Run: headless pygame with SDL's dummy video driver; simulated clock (each Clock.tick advances the game by its frame time, no real sleeping); random seed 0; keys injected as events and as key.get_pressed() state; no mouse input.
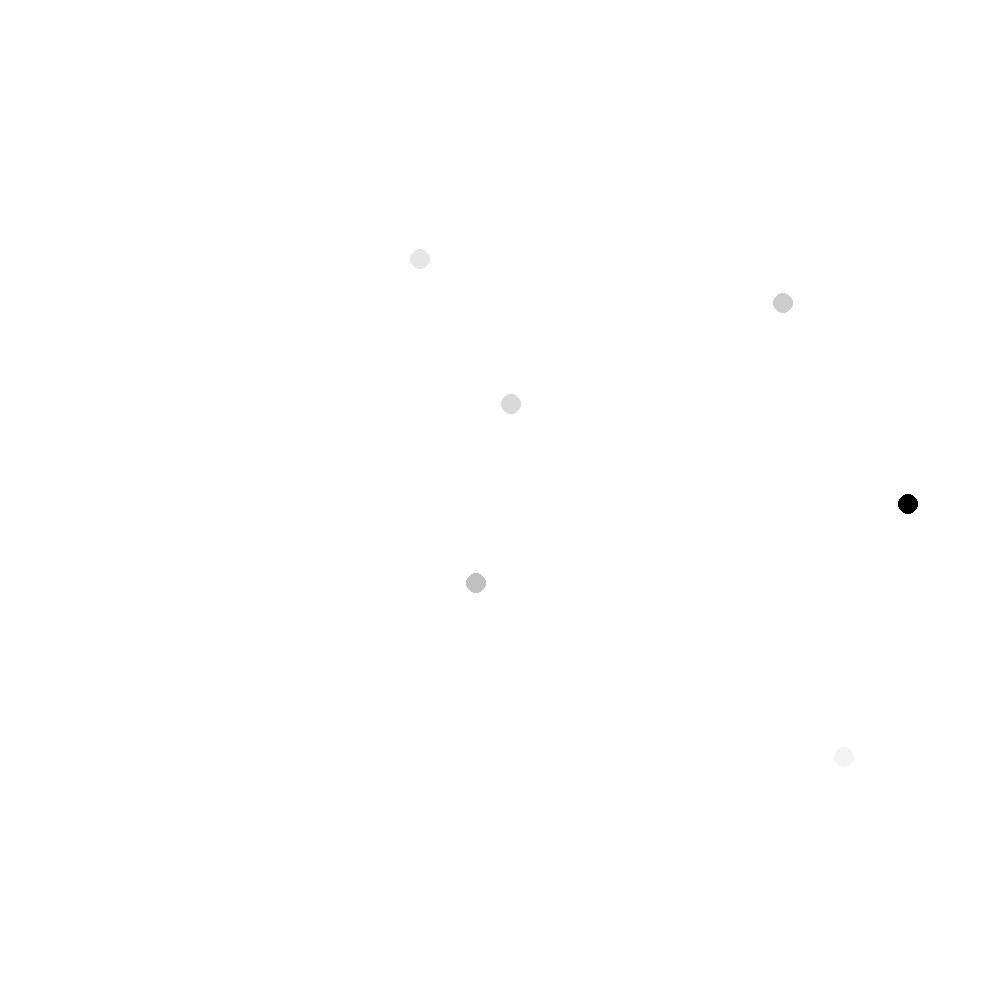
Frame 1 of 4 · flips 1–60 · no input
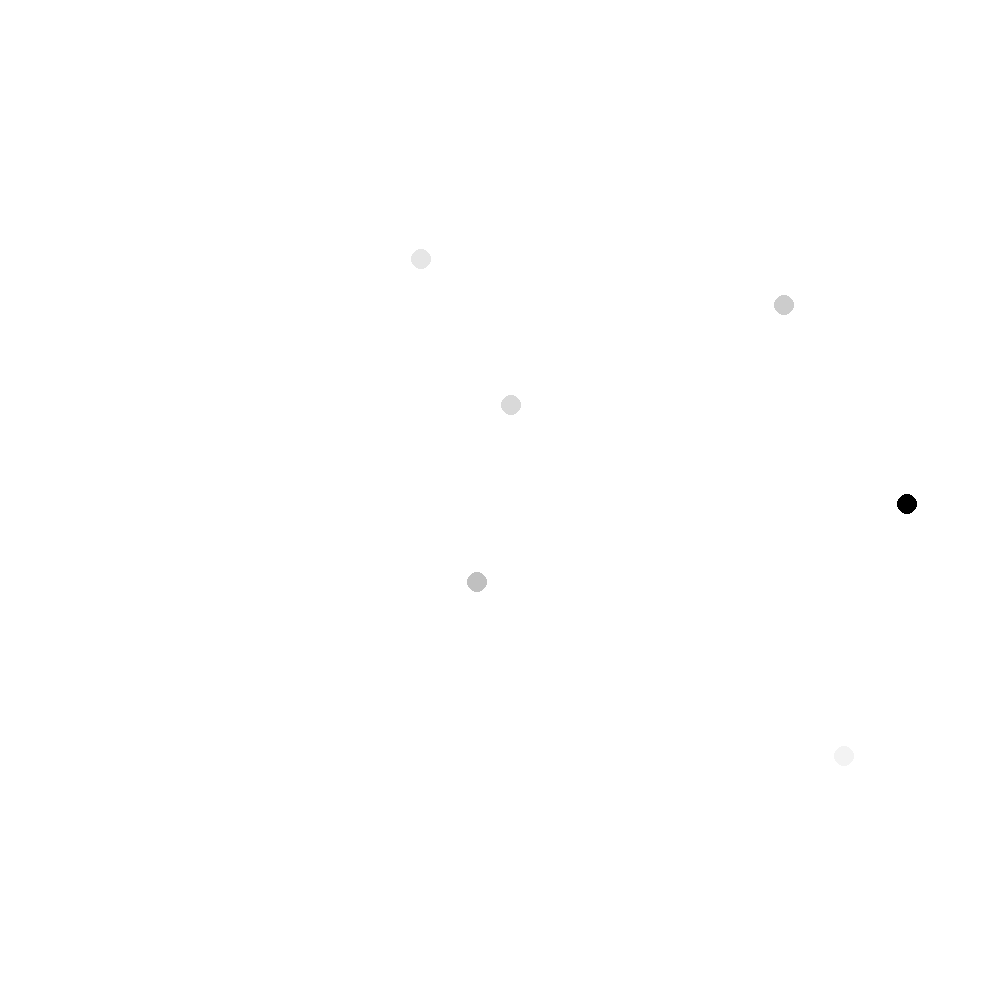
Frame 2 of 4 · flips 61–180 · tapped SPACE, RETURN · held RIGHT (→), D
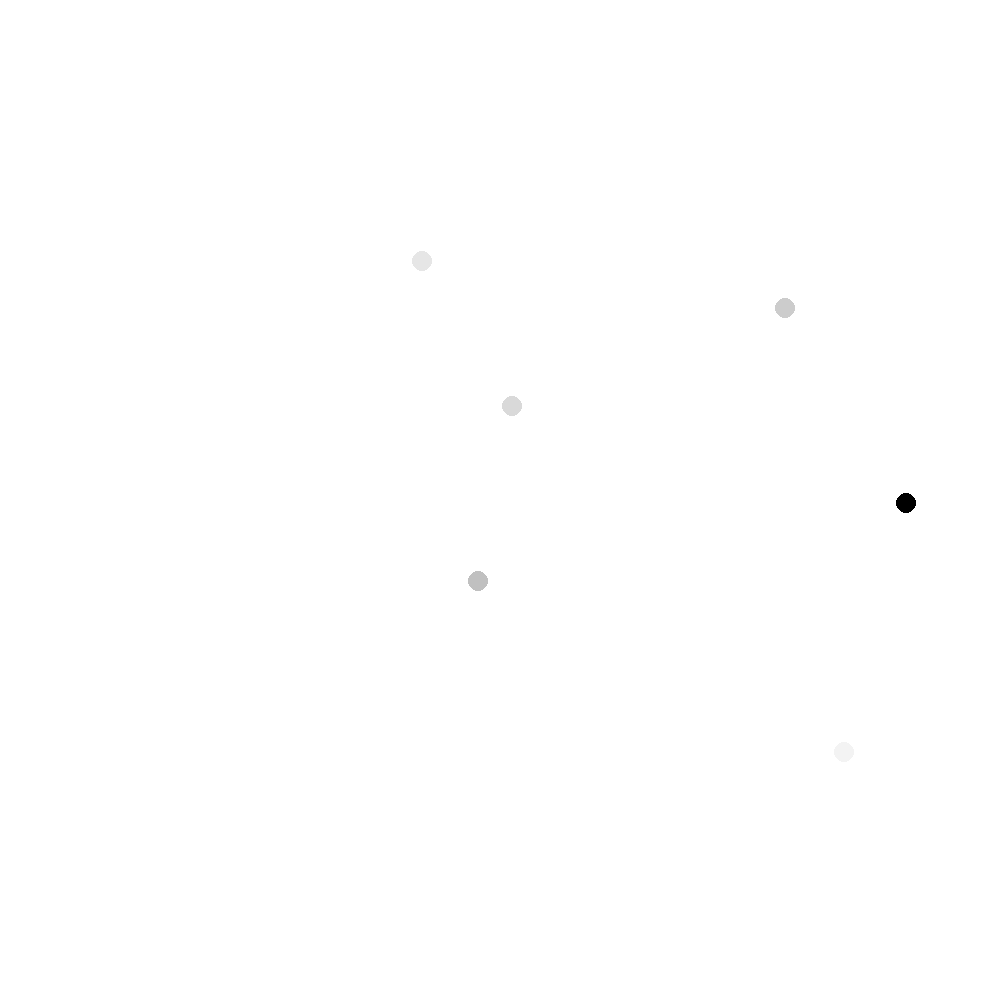
Frame 3 of 4 · flips 181–300 · held DOWN (↓), S
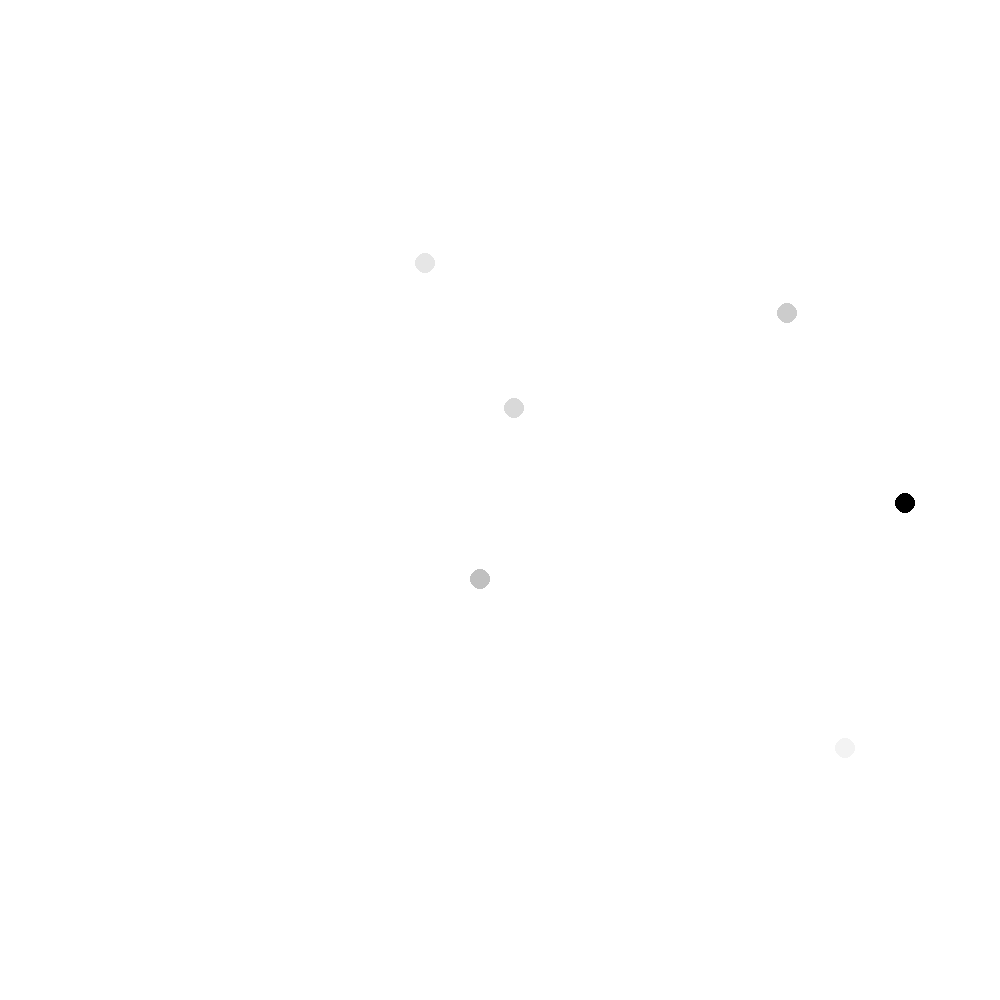
Frame 4 of 4 · flips 301–420 · held LEFT (←), A, UP (↑), W

The pygame program that drew these frames:

import pygame
import math
import random

G = 6.6743 * (10 ** (-3)) # (6.6743 ± 0.00015) × 10−11 m3 kg−1 s−2.

def draw_circle_alpha(surface, color, center, radius):
    target_rect = pygame.Rect(center, (0, 0)).inflate((radius * 2, radius * 2))
    shape_surf = pygame.Surface(target_rect.size, pygame.SRCALPHA)
    pygame.draw.circle(shape_surf, color, (radius, radius), radius)
    surface.blit(shape_surf, target_rect)

class Body:
	def __init__(self, width, height, mass, scale=10, initial_pos=(0, 0), initial_vel=(0, 0)):
		self.width = width
		self.height = height
		self.scale = scale
		self.rows = int(math.floor(self.width / self.scale))
		self.cols = int(math.floor(self.height / self.scale))
		self.mass = mass

		self.pos = pygame.math.Vector2(initial_pos[0], initial_pos[1])
		self.vel = pygame.math.Vector2(initial_vel[0], initial_vel[1])
		self.acc = pygame.math.Vector2(0, 0)

		self.maxSpeed = 1

	def update(self):
		self.vel += self.acc
		# self.vel.scale_to_length(self.maxSpeed)
		self.pos += self.vel
		self.acc *= 0

	def follow(self, vectors):
		x = int(math.floor(self.pos.x / self.scale))
		y = int(math.floor(self.pos.y / self.scale))
		index = x + y * self.cols
		force = vectors[index]
		self.applyForce(force)

	def applyForce(self, force):
		self.acc += (force / self.mass)

	def show(self, screen):
		# screen.set_at((int(self.pos.x), int(self.pos.y)), (255, 0, 0))
		# pygame.draw.circle(screen, (0, 0, 0), (int(self.pos.x), int(self.pos.y)), 1)
		
		draw_circle_alpha(screen, (0, 0, 0, self.mass*255/1000), (int(self.pos.x), int(self.pos.y)), 10)

	def edges(self):
		if(self.pos.x > self.width or self.pos.x < 0):
			self.vel.x *= -1
		if(self.pos.y > self.height or self.pos.y < 0):
			self.vel.y *= -1

		# if(self.pos.x > self.width):
		# 	self.pos.x = 0
		# elif(self.pos.x < 0):
		# 	self.pos.x = self.width - 1
		
		# if(self.pos.y > self.height):
		# 	self.pos.y = 0
		# elif(self.pos.y < 0):
		# 	self.pos.y = self.height - 1

def calculateNetForce(a, b):
	# fx = rGmM/r^3, r = (x^2 + y^2)^0.5, r = ax - bx (force on a by b)
	r = (b.pos[0] - a.pos[0], b.pos[1] - a.pos[1])
	magR = (r[0] ** 2 + r[1] ** 2) ** 0.5
	fx = r[0] * G * a.mass * b.mass / (magR ** 3)
	fy = r[1] * G * a.mass * b.mass / (magR ** 3)
	return pygame.math.Vector2(fx, fy)
	

class Container:
	def __init__(self, width=200, height=200, scale=10, increment=0.1):
		self.windowWidth = width
		self.windowHeight = height
		self.scale = scale
		self.inc = increment
		self.rows = int(math.floor(self.windowWidth / self.scale))
		self.cols = int(math.floor(self.windowHeight / self.scale))
		self.zoff = 0
		self.bodies = []

	def setup(self, screen):
		for i in range(1, 6):
			self.bodies.append(Body(width=self.windowWidth, height=self.windowHeight, mass=50 * i, scale=self.scale, initial_pos=(random.random()*self.windowWidth,random.random()*self.windowHeight)))

		self.bodies.append(Body(width=self.windowWidth, height=self.windowHeight, mass=1000, scale=self.scale, initial_pos=(random.random()*self.windowWidth,random.random()*self.windowHeight)))

		screen.fill((255, 255, 255))

	def show(self, screen, show_direction=False, random_start=0):
		screen.fill((255, 255, 255))
		for i in range(len(self.bodies)):
			totalForce = pygame.math.Vector2(0, 0)
			for j in range(len(self.bodies)):
				if i != j:
					force = calculateNetForce(self.bodies[i], self.bodies[j])
					totalForce += force
			self.bodies[i].applyForce(totalForce)
					
					
		# for y in range(self.rows):
		# 	xoff = 0
		# 	for x in range(self.cols):
		# 		index = x + y * self.cols
		# 		angle = convert_range(noise.pnoise3(xoff+random_start, yoff+random_start, self.zoff+random_start)) * 360
		# 		v_start = pygame.math.Vector2(x*self.scale, y*self.scale)
		# 		v_curr = pygame.math.Vector2(self.scale, 0).rotate(angle)
		# 		v_end = v_start + v_curr

		# 		xoff += self.inc

		# 		v_curr.scale_to_length(1)
		# 		self.flowfield[index] = v_curr

		# 		if(show_direction):
		# 			pygame.draw.line(screen, (0, 0, 0), v_start, v_end, 1)
			
		# 	yoff += self.inc
		

		for i in range(len(self.bodies)):
			# self.particles[i].follow(self.flowfield)
			self.bodies[i].update()
			self.bodies[i].show(screen)
			self.bodies[i].edges()

		self.zoff += 0.001

class Simulation:
	def __init__(self, height=200, width=200):
		self.windowHeight = height
		self.windowWidth = width

	def on_execute(self):
		pygame.init()
		screen = pygame.display.set_mode((self.windowWidth, self.windowHeight))
		pygame.display.set_caption("Perlin Noise - Flow Field ")

		container = Container(width=self.windowWidth, height=self.windowHeight)
		container.setup(screen)

		running = True
		while running:
			for event in pygame.event.get():
				if event.type == pygame.QUIT:
					running = False

			container.show(screen, random_start=101)
			pygame.display.update()

if __name__ == '__main__':
	simulator = Simulation(height=1000, width=1000)
	simulator.on_execute()
